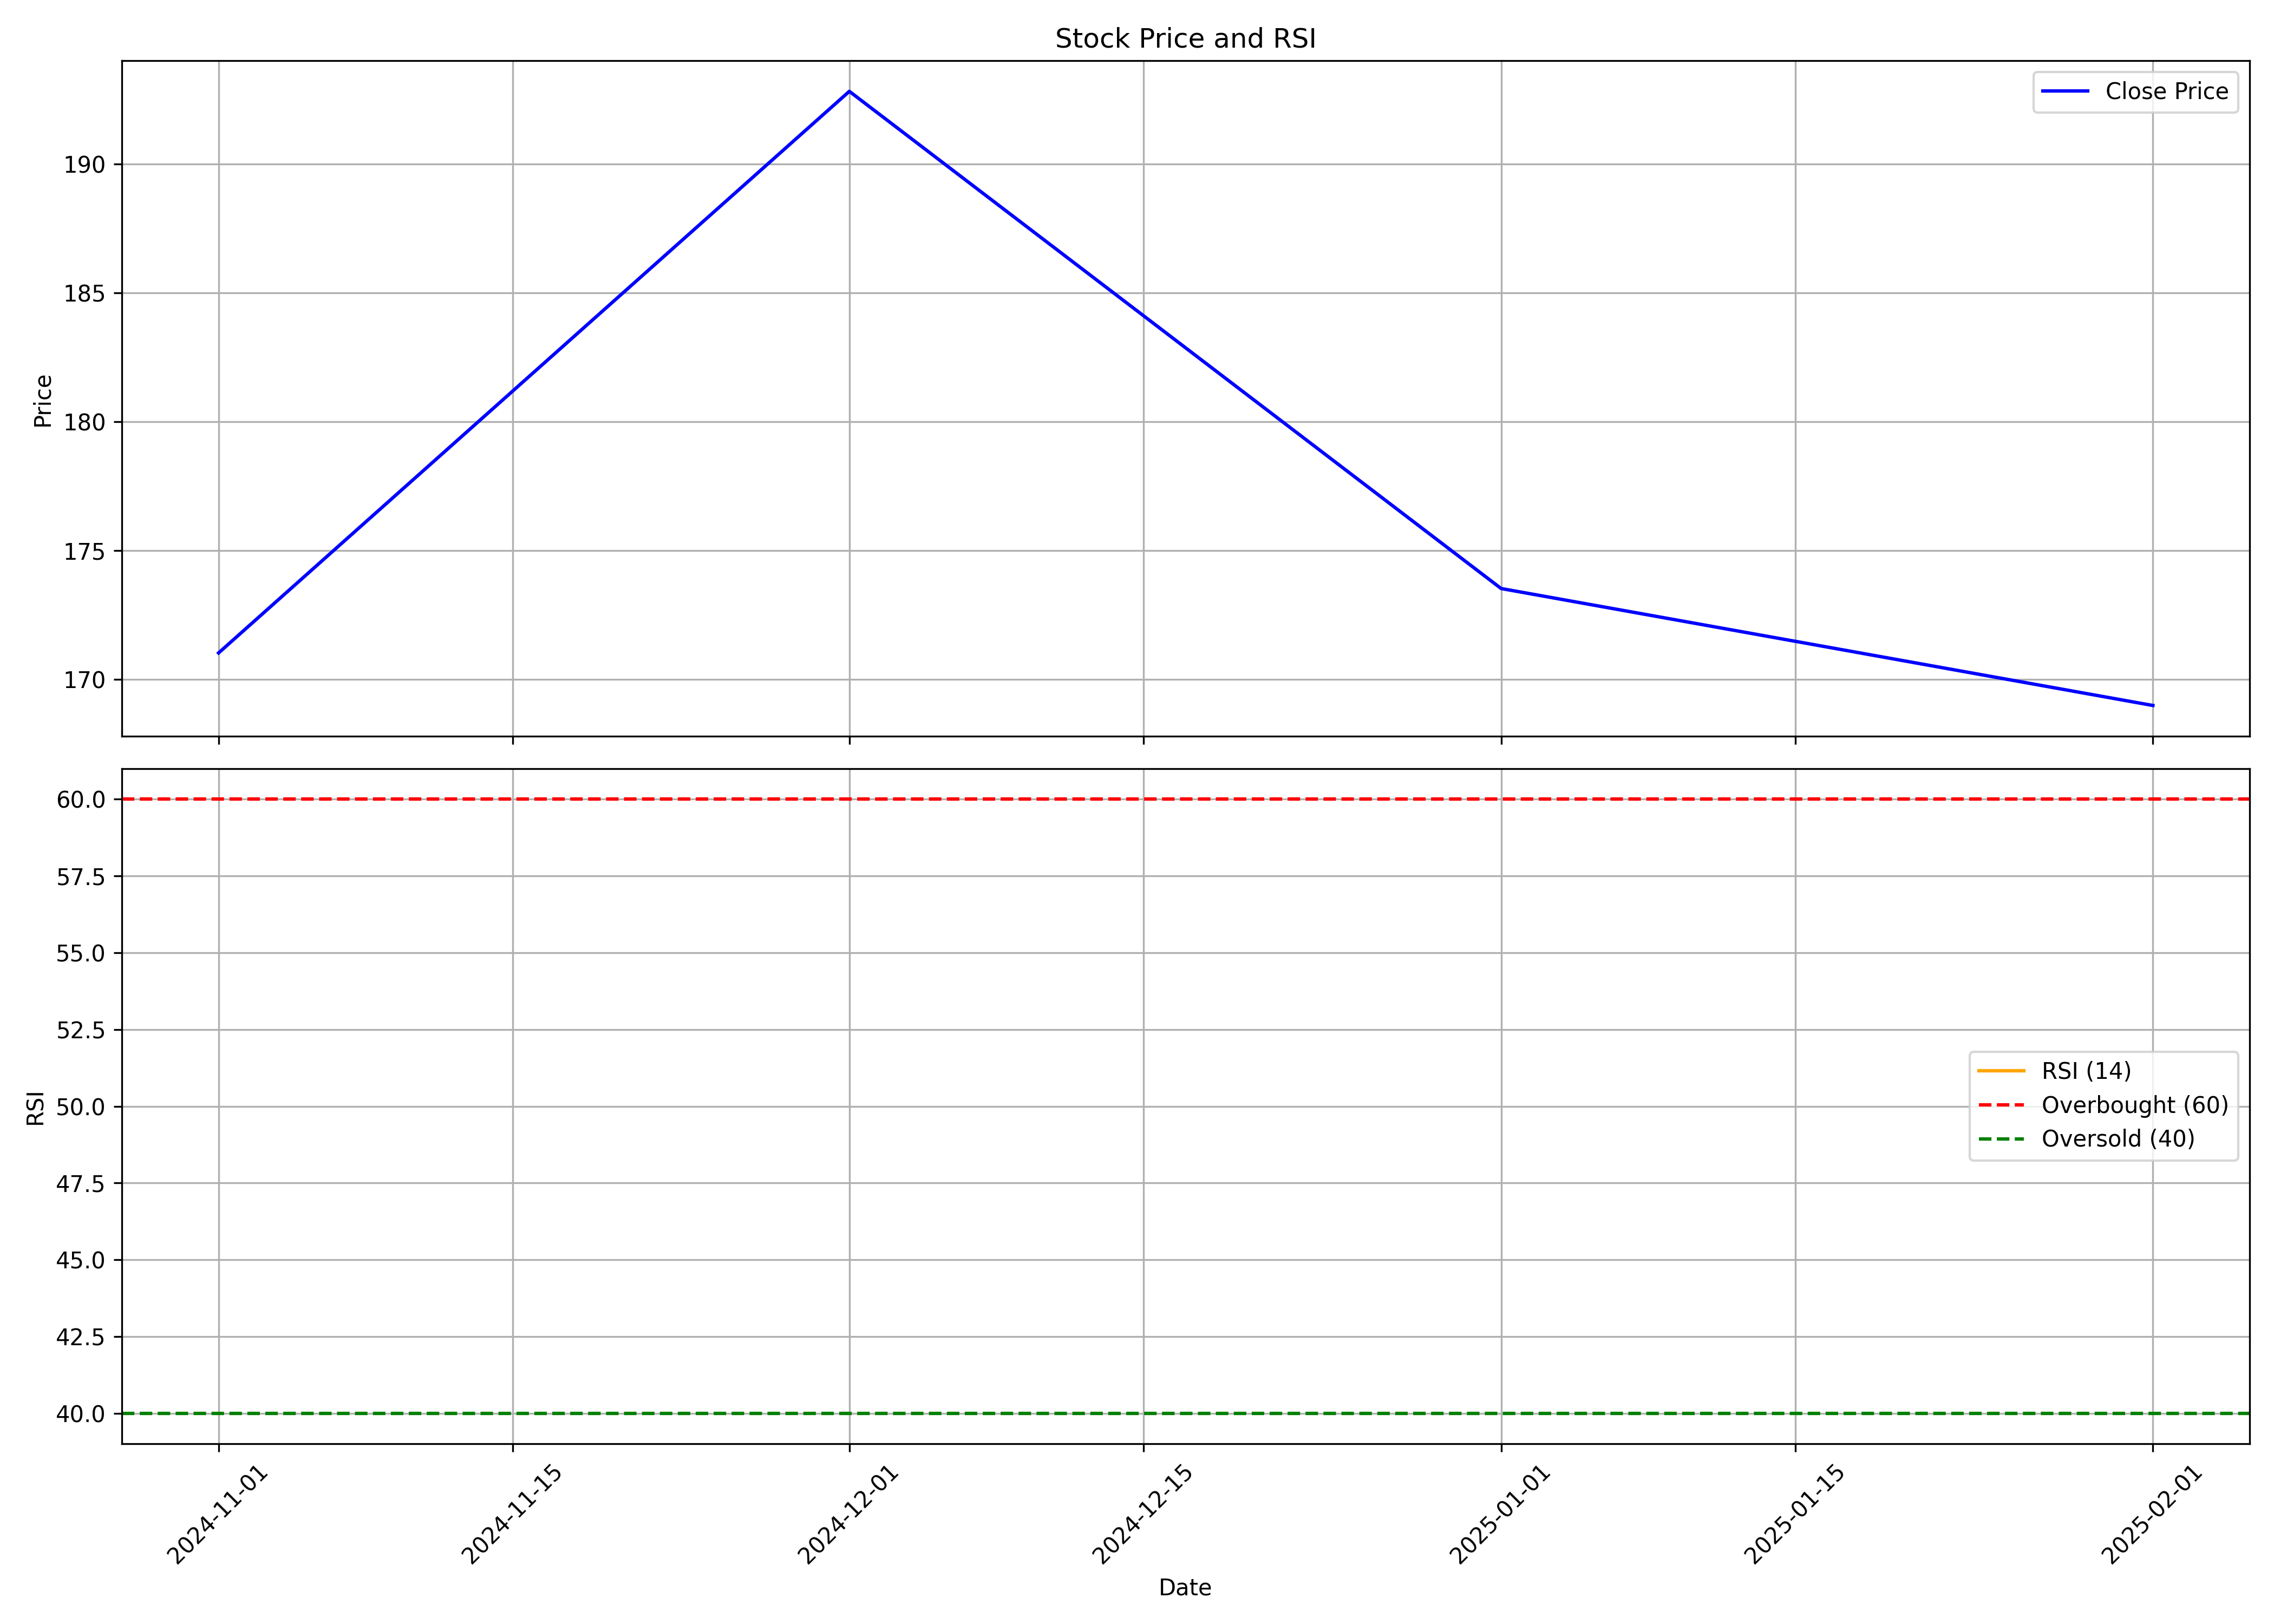

The file beside this chart, header and first rows:
, date, symbol, open, high, low, close, volume, rsi
0, 2024-11-01, DBEIL, 161.7, 174.0, 139.1, 171, 7479305, 
1, 2024-12-01, DBEIL, 170.8, 214.0, 168.1, 192.8, 29254471, 
2, 2025-01-01, DBEIL, 193.0, 199.9, 155.0, 173.5, 6570781, 
3, 2025-02-01, DBEIL, 175.0, 178.5, 166.3, 169, 762958, 
